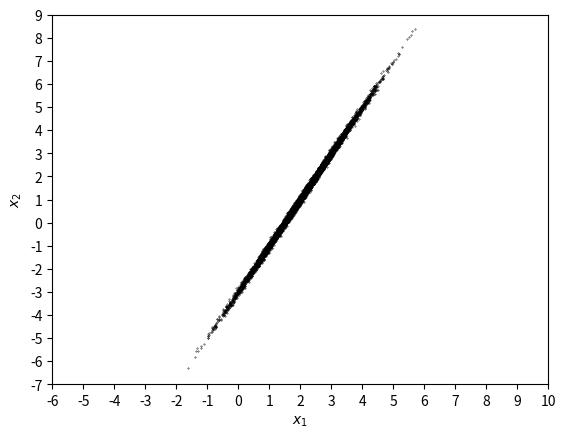
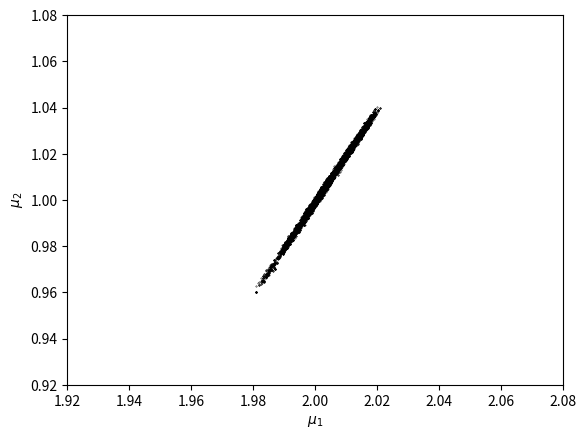

The matplotlib source for these figures, in order:
import numpy as np
from scipy import stats
import matplotlib.pyplot as plt
from math import sqrt

########################################################################################
# I.

# it is important to fix a seed in order to have the same random numbers every time we run the program
# therefore, we can compare every run with different parameters
# if we use different random numbers for each one, the comparison depends on the randomness
np.random.seed(10)
N = 10**4 #number of points of the data sample
mean = np.array([2,1])
sigma_1 = 1
sigma_2 = 2
rho = 0.999
cov = [[sigma_1**2, rho*sigma_1*sigma_2], [rho*sigma_1*sigma_2, sigma_2**2]]

L = np.linalg.cholesky(cov)
# print(L)

uncorrelated = np.random.normal(0,1,(2,N))

#now we apply the transformation

# we cannot do broadcasting if both arrays do not have the same dimensions (ie 2D)
# reshape of mean in order to do broadcasting
data = mean.reshape(2,1) + np.dot(L, uncorrelated)
# print(mean.reshape(2,1)[0,0], mean.reshape(2,1)[1,0])
# print(data.shape)
# (2, N)

plt.figure(1)
plt.scatter(data[0,:], data[1,:], color = "black", s = 0.1)
plt.xticks(np.arange(-12,12,1))
plt.yticks(np.arange(-10,10,1))
plt.xlim(-6,10)
plt.ylim(-7,9)
plt.xlabel(r"$x_1$")
plt.ylabel(r"$x_2$")

#################################################
# alternative: if instead we use
"""
plt.figure(2)
data2 = np.random.multivariate_normal(mean, cov, N)
plt.scatter(data2[:,0], data2[:,1], color = "black", s = 1)
"""

# plt.show()


########################################################################################
# III.

def posterior_pdf_2(mu):
    """
    this is the posterior pdf computed in II. We want to sample this for different values of mu.
    this function brings problems as explained at the end of the function
    """
    mean_1 = mu[0]
    mean_2 = mu[1]
    x_1 = data[0, :]  # data fixed from the first experiment
    x_2 = data[1, :]

    posterior = np.exp(-1 / (2 * (1 - rho ** 2)) * (
    (x_1 - mean_1) ** 2 / sigma_1 ** 2 - 2 * rho * (x_1 - mean_1) * (x_2 - mean_2) / (sigma_1 * sigma_2) +
    (x_2 - mean_2) ** 2 / sigma_2 ** 2))

    # for the moment we have an array 1D (N,)
    # print(posterior, np.shape(posterior))
    return posterior

    # if we perform the product of all the elements
    # posterior = np.prod(posterior)
    # return posterior
    # np.shape(posterior)
    # shape posterior (,) it is a number
    # PROBLEM: the posterior pdf computed alone with the prod operator, gives 0 because overflow
    # But if we compute the ratio, this gives =/ 0
    # Precisely, that's why we use MCMC and we don't plot directly from the pdf


def posterior_pdf(mu):
    """
    this is the posterior pdf computed in II. We want to sample this for different values of mu.
    It's an alternative method using log in order to evade numerical underflow
    """
    mean_1 = mu[0]
    mean_2 = mu[1]
    x_1 = data[0, :]  # data fixed from the first experiment
    x_2 = data[1, :]

    log_posterior = (x_1 - mean_1) ** 2 / sigma_1 ** 2 - 2. * rho * (x_1 - mean_1) * (x_2 - mean_2) / (
        sigma_1 * sigma_2) + (x_2 - mean_2) ** 2 / sigma_2 ** 2
    log_posterior = -(1. / (2. * (1 - rho ** 2))) * np.sum(log_posterior)

    # for the moment we a number, but still we need to perform the exponential of this
    return log_posterior


def proposal_distribution(mu):
    global c #we define c as global, because later (outside the function) we want to print this value
    # mu must be 1D array here
    cov_diag = np.array([[sigma_1 ** 2, 0], [0, sigma_2 ** 2]])
    #    c = 2.4/sqrt(2.) #in our case this optimal value brings problems
    c = 0.001
    proposal = np.random.multivariate_normal(mu, c ** 2 * cov_diag)
    return proposal
    # np.shape(proposal), np.shape(mu)
    # (2,) (2,) ie both are 1-D


def met_hast(f, proposal, old):
    """
    metropolis_hastings algorithm.
    allows proposal asymetric
    _f_ is the unnormalized density function to sample, i.e. the posterior pdf
    _proposal_ is the proposal distirbution J
    _old_ is the value mu^{t-1}, i.e. the last iteration
    """

    # we sample mu* from the proposal distribution
    new = proposal(old)

    # we must be careful with the overflow problems in the ratio.
    # the posterior pdf computed alone with the prod operator, gives 0

    ratio_posterior_pdf_log = f(new) - f(old)
    # print(ratio_posterior_pdf_log)  # this is a number

    ratio_posterior_pdf = np.exp(ratio_posterior_pdf_log)
    # print(ratio_posterior_pdf)

    ratio = ratio_posterior_pdf * proposal(new)/new
    # note we call new = proposal(old) instead of proposal(old) because if we use proposal(old)
    # we would be calling proposal(old) again, so it will be different than new because is random.
    # print(ratio, np.shape(ratio))
    # returns [ratio_1, ratio_2]
    # shape (2,) 1-D array

    # alpha is the acceptance probability, can be 1 or less. That's why we have np.min
    # if it is 1, the acceptance ratio will be 100%
    # we have 2 ratios, then we have to compare 2 objects
    alpha_1 = np.min([ratio[0], 1])
    alpha_2 = np.min([ratio[1], 1])

    # now we start the acceptance or rejection
    # we generate a random uniform number u and we compare it with alpha_1 and alpha_2
    u = np.random.uniform()
    cnt = 0
    if (u <= alpha_1 and u <= alpha_2):
        old = new #this is a 1D array (2,)
        cnt = 1

    print(old)
    return old, cnt
    # if accepted we return old = new and cnt=1, if rejected we return old and cnt=0

def run_chain(chainer, f, proposal, start, n, take=1):
    """
    _chainer_ is the method used: Metropolis, MH, Gibbs ...
    _f_ is the unnormalized density function to sample, i.e. the posterior pdf
    _proposal_ is the proposal distirbution J
    _start_ is the initial start of the Markov Chain, i.e. the initial value of mu_1,mu_2
    _start_ must be an array 1D (2,), ie a list.
    _n_ length of the chain. We can modify it to improve the convergance
    _take_ thinning
    """
    # we initialise the counter of the number of accepted values
    count = 0
    # samples recolect all the mu_1,mu_2 values along the chain
    # but we want to have an array (2, n)
    samples = np.array(start.reshape(2,1))
    for i in range(n): # we iterate
        print(i)
        start, c = chainer(f, proposal, start) # start will be the value of mu_1,mu_2, it's no longer the initial value
        count = count + c # this count only adds +1 when is mu* accepted
        if i%take is 0: # we recolect the values for each iteration, even if not accepted
            samples = np.append(samples, start.reshape(2,1), axis=1)
            # now samples will be an array (2, n+1)
            # ie two rows and n+1 columns. The two rows correspond to mu_1 and mu_2
    return samples, count



start_point = np.array([0,0])
n_iterations = 30000 #number of iterations of the chain
samples, count = run_chain(met_hast, posterior_pdf, proposal_distribution, start=start_point, n=n_iterations)

#print(samples)
#print(np.shape(samples))

# we apply the burn-in period
# the conventional choice is to discard the first half (gelman pag 297)
# however, analyzing the values at each iteration, we see that from 1000 iteration there is already convergence

burn_in = 15000
samples_burn_in = samples[:, burn_in : n_iterations+1]
# remember slices must be integers that's why we use //
print(np.shape(samples_burn_in))

# now we compute the sample mean and sample standard deviation
# we select the axis 1 to obtain 2 means: mean_1 mean_2
# the standard deviation is biased with ddof=0 and ddof=1
# the var is the unbiased estimator for ddof=1
sample_mean = np.mean(samples_burn_in, axis=1)
standard_deviation_mean = np.std(samples_burn_in, axis=1, ddof=1)
print("number iterations =", n_iterations)
print("c =", c)
print("burn-in =", burn_in)
print('Acceptance fraction:', count / float(n_iterations))
print("sample mean:", sample_mean)
print("sample standard deviation:", standard_deviation_mean)

# we try different values of c in order to find an appropiate acceptance fraction
# and we want the sample mean and standard deviation to fit with the true values

plt.figure(3)
plt.scatter(samples_burn_in[0,:], samples_burn_in[1,:], color = "black", s = 0.1)
plt.xticks(np.arange(1.90, 2.10, 0.02))
plt.yticks(np.arange(0.90, 1.10, 0.02))
plt.xlim(1.92,2.08)
plt.ylim(0.92,1.08)
plt.xlabel(r"$\mu_1$")
plt.ylabel(r"$\mu_2$")

np.savetxt("samples_burn_in", samples_burn_in)

plt.show()



###########################################################################################
# IV.
# Gibbs Sampler
# we have two parameters mu_1 and mu_2. Then two steps per iteration t.

# we define a function for Gibbs which fits with the run_chain function.
def gibbs(mu):
    """
    Gibbs sampling algorithm
    _mu_ is the value of mu^{t-1}, ie the last iteration. It must be an array 1D (2,) (mu_1, mu_2)
    output: mu of the iteration t
    """

    mu_1 = mu[0] #note that we don't use this value
    mu_2 = mu[1]
    x_1 = data[0, :]  # data fixed from the first experiment
    x_2 = data[1, :]

    x_1_mean = np.mean(x_1) # number
    x_2_mean = np.mean(x_2)

    # we choose the order (mu_1, mu_2)
    # we start sampling mu_new_1

    # be careful the arguments of the normal are the mean and the std

    normal_mean_1 = x_1_mean + rho * sigma_1 / sigma_2 * (mu_2 - x_2_mean)
    normal_std_1 = sqrt(sigma_1 ** 2 * (1 - rho ** 2) / N)
    # they are numbers

    mu_new_1 = np.random.normal(normal_mean_1, normal_std_1)
    # number

    # now we sample mu_new_2  using mu_new_1
    normal_mean_2 = x_2_mean + rho * sigma_2 / sigma_1 * (mu_new_1 - x_1_mean)
    normal_std_2 = sqrt(sigma_2 ** 2 * (1 - rho ** 2) / N)

    mu_new_2 = np.random.normal(normal_mean_2, normal_std_2)

    mu_new = np.array([mu_new_1, mu_new_2])
    print(mu_new)

    cnt = 1
    return mu_new, cnt


""" #######################################################################
    Here there is a wrong attempt.
    I tried to compute mu_new_1 as     mu_new_1 = np.prod(np.random.normal(normal_mean_1, normal_std_1))
    where i computed a one-d gaussian for every data, ie 10^4 gaussian and then the product.
    the result was clearly bigger than the desired and it had overflow problems.
    
    # be careful the arguments are the mean and the std
    normal_mean_1 = x_1 - rho*sigma_1*(x_2-mu_2)/sigma_2
    normal_std_1 = sqrt(sigma_1**2*(1-rho**2))
    # print(np.shape(normal_mean_1))
    # (N, ) 1D array
    # print(np.shape(normal_std_1))
    # () scalar

    mu_new_1 = np.random.normal(normal_mean_1, normal_std_1)
    # print(mu_new_1)
    # print(np.shape(mu_new_1))
    # (N,) 1D array

    # for the moment, for any value of the data, we have obtained one mu_1
    # now we have to make the product of all of them so we obtain only one mu_1
    # but we have overflow problems. It is obvious because we are multiplying sth 10**4 times
    # way out: apply log

    # however we can have log(negative number) which gives nan.
    # in order to solve this, we perform a mask which filters out the negative values
    # at the end, i think we can make this approximation because most of the values are positive

    check the values of mu_new_1
    for i in range(0,N):
        print(mu_new_1[i])
    

    # we perform the mask
    mask = mu_new_1 > 0
    mu_new_1 = mu_new_1[mask]

    # check the values of mu_new_1 after the mask
    for i in range(0,len(mu_new_1)):
        print(mu_new_1[i])
    

    # we perform the natural logarithm of the array element-wise
    mu_new_1 = np.log(mu_new_1)

    #then we sum each element
    mu_new_1 = np.sum(mu_new_1)



    # now we sample mu_new_2  using mu_new_1
    normal_mean_2 = x_2 - rho*sigma_2*(x_1-mu_new_1)/sigma_1
    normal_std_2 = sqrt(sigma_2**2*(1-rho**2))

    mu_new_2 = np.random.normal(normal_mean_2, normal_std_2)

    # we perform the natural logarithm of the array element-wise
    mu_new_2 = np.log(mu_new_2)

    #then we sum each element
    mu_new_2 = np.sum(mu_new_2)

    mu_new = np.array([mu_new_1, mu_new_2])
    print(mu_new)

    cnt = 1
    return mu_new, cnt
    
    """

def run_chain_gibbs(chainer, start, n, take=1):
    """
    _chainer_ is the method used: Metropolis, MH, Gibbs ...
    _start_ is the initial start of the Markov Chain, i.e. the initial value of mu_1,mu_2
    _start_ must be an array 1D (2,), ie a list.
    _n_ length of the chain. We can modify it to improve the convergance
    _take_ thinning
    """
    # we initialise the counter of the number of accepted values
    count = 0
    # samples recolect all the mu_1,mu_2 values along the chain
    # but we want to have an array (2, n)
    samples = np.array(start.reshape(2,1))
    for i in range(n): # we iterate
        start, c = chainer(start) # start will be the value of mu_1,mu_2, it's no longer the initial value
        print(i)
        count = count + c # this count only adds +1 when is mu* accepted
        if i%take is 0: # we recolect the values for each iteration, even if not accepted
            samples = np.append(samples, start.reshape(2,1), axis=1)
            # now samples will be an array (2, n+1)
            # ie two rows and n+1 columns. The two rows correspond to mu_1 and mu_2
    return samples, count


"""
start_point = np.array([0,0])
n_iterations = 30000 #number of iterations of the chain
samples, count = run_chain_gibbs(gibbs, start=start_point, n=n_iterations)

# print(samples)
print(np.shape(samples))

# we apply the burn-in period
# the conventional choice is to discard the first half (gelman pag 297)

burn_in = 15000
samples_burn_in = samples[:, burn_in : n_iterations+1]
# remember slices must be integers that's why we use //
#print(samples_burn_in)
print(np.shape(samples_burn_in))

# now we compute the sample mean and sample standard deviation
# we select the axis 1 to obtain 2 means: mean_1 mean_2
# the standard deviation is biased with ddof=0 and ddof=1
# the var is the unbiased estimator for ddof=1
sample_mean = np.mean(samples_burn_in, axis=1)
standard_deviation_mean = np.std(samples_burn_in, axis=1, ddof=1)
print("number iterations =", n_iterations)
print("burn-in =", burn_in)
print('Acceptance fraction:', count / float(n_iterations))
print("sample mean:", sample_mean)
print("sample standard deviation:", standard_deviation_mean)

# we try different values of c in order to find an appropiate acceptance fraction
# and we want the sample mean and standard deviation to fit with the true values

plt.figure(4)
plt.scatter(samples_burn_in[0,:], samples_burn_in[1,:], color = "black", s = 0.1)
plt.xticks(np.arange(1.90, 2.10, 0.02))
plt.yticks(np.arange(0.90, 1.10, 0.02))
plt.xlim(1.92,2.08)
plt.ylim(0.92,1.08)
plt.xlabel(r"$\mu_1$")
plt.ylabel(r"$\mu_2$")

np.savetxt("samples_burn_in", samples_burn_in)

plt.show()
"""


